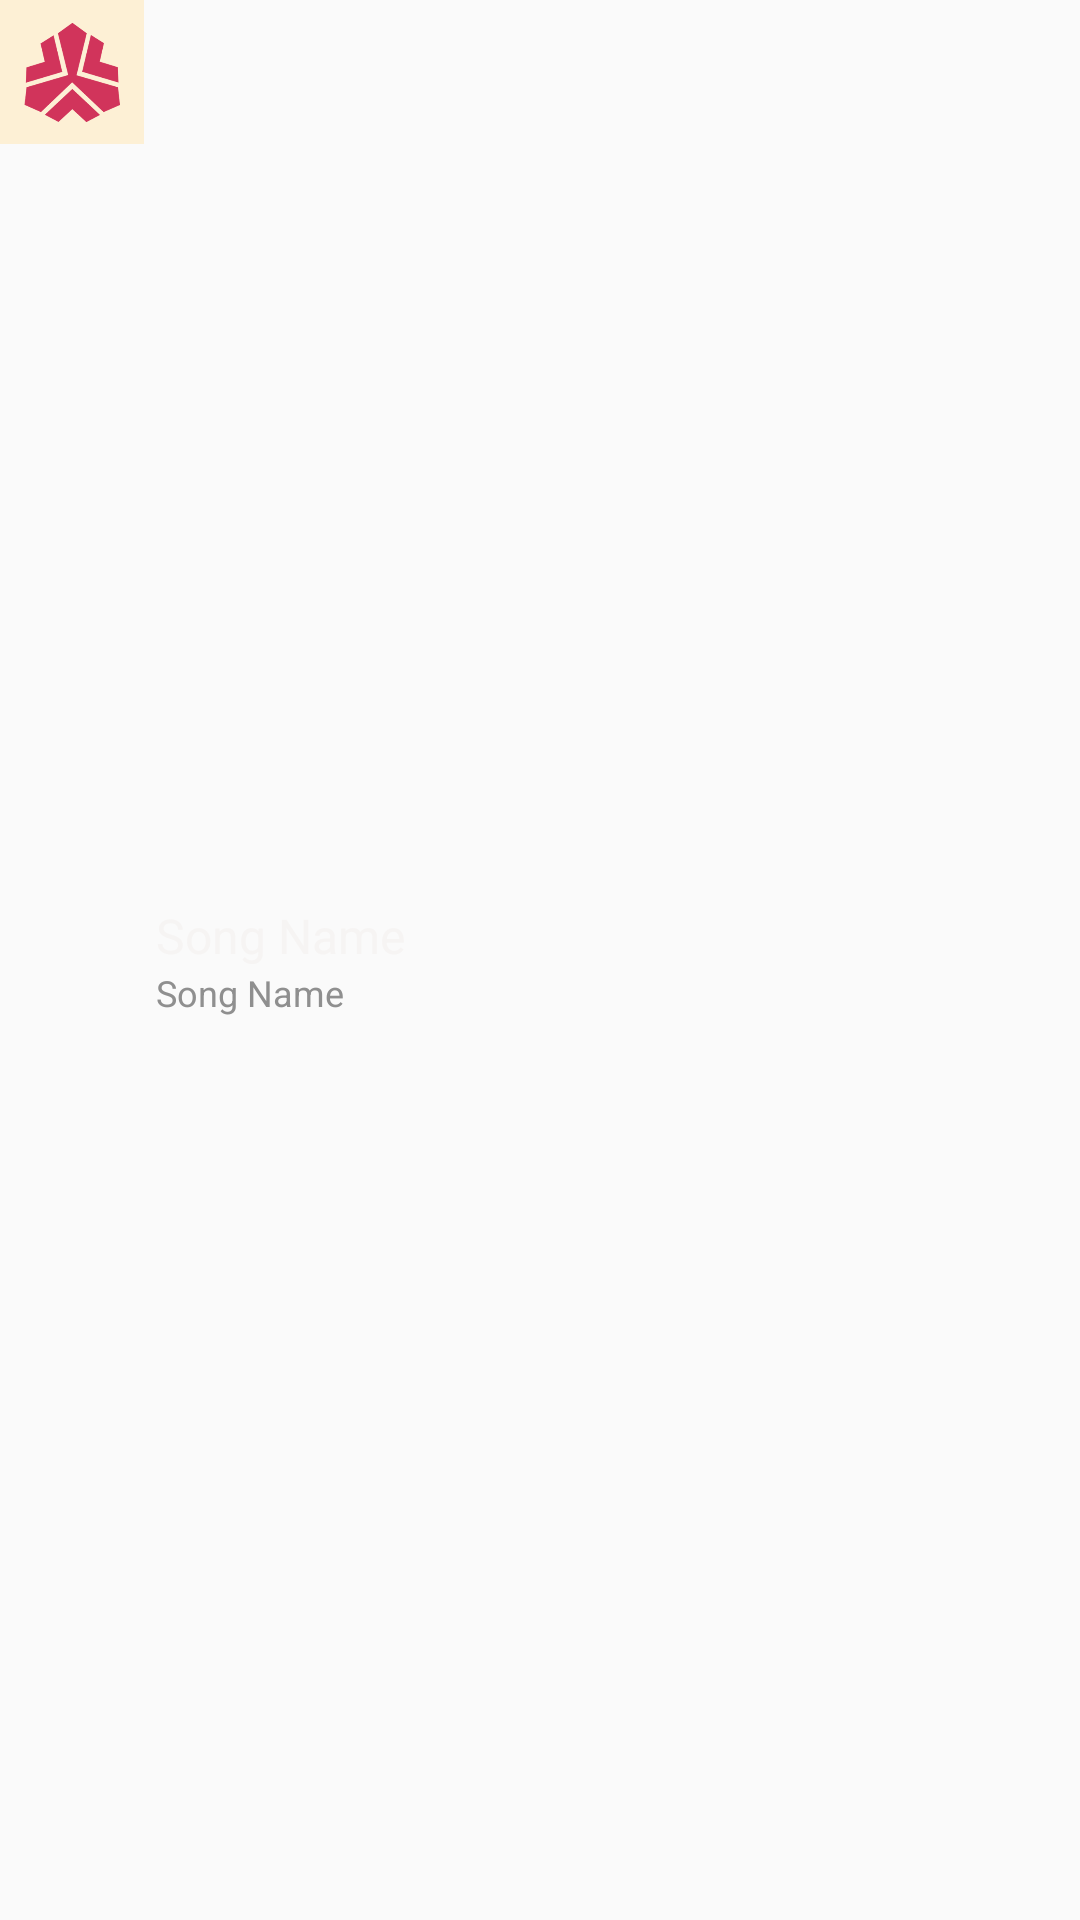

The Android layout XML behind this screen, and the referenced resources:
<!-- AndroidManifest.xml: application theme AppTheme -->
<!-- res/layout/all_songs_template.xml -->
<?xml version="1.0" encoding="utf-8"?>
<RelativeLayout xmlns:android="http://schemas.android.com/apk/res/android"
    android:layout_width="match_parent"
    android:layout_height="@dimen/list_item">

    <ImageView
        android:id="@+id/all_songs_template_song_album_art"
        android:layout_width="48dp"
        android:layout_height="48dp"
        android:background="@drawable/echo_album_art"/>

    <RelativeLayout
        android:layout_width="wrap_content"
        android:layout_height="wrap_content"
        android:layout_centerVertical="true"
        android:layout_toRightOf="@+id/all_songs_template_song_album_art"
        android:layout_margin="@dimen/margin_thumbnail_big">

        <TextView
            android:id="@+id/all_songs_template_song_name"
            android:layout_width="wrap_content"
            android:layout_height="wrap_content"
            android:maxLength="48"
            android:maxLines="1"
            android:text="Song Name"
            android:textColor="@color/white"
            android:textSize="16dp" />

        <TextView
            android:id="@+id/all_songs_template_song_artist"
            android:layout_width="wrap_content"
            android:layout_height="wrap_content"
            android:layout_below="@+id/all_songs_template_song_name"
            android:maxLength="40"
            android:maxLines="1"
            android:text="Song Name"
            android:textColor="@color/lightgrey"
            android:textSize="12dp" />

    </RelativeLayout>

</RelativeLayout>
<!-- resources referenced by this layout -->
<resources>
  <color name="lightgrey">#8F8F8F</color>
  <color name="white">#F6F4F3</color>
  <dimen name="list_item">48dp</dimen>
  <dimen name="margin_thumbnail_big">4dp</dimen>
  <!-- drawable echo_album_art: png bitmap (drawable, 18492 bytes) -->
  <style name="AppTheme" parent="Theme.AppCompat.Light.NoActionBar">
          <item name="android:colorForeground">@color/black</item>
      </style>
  <color name="black">#070707</color>
</resources>
